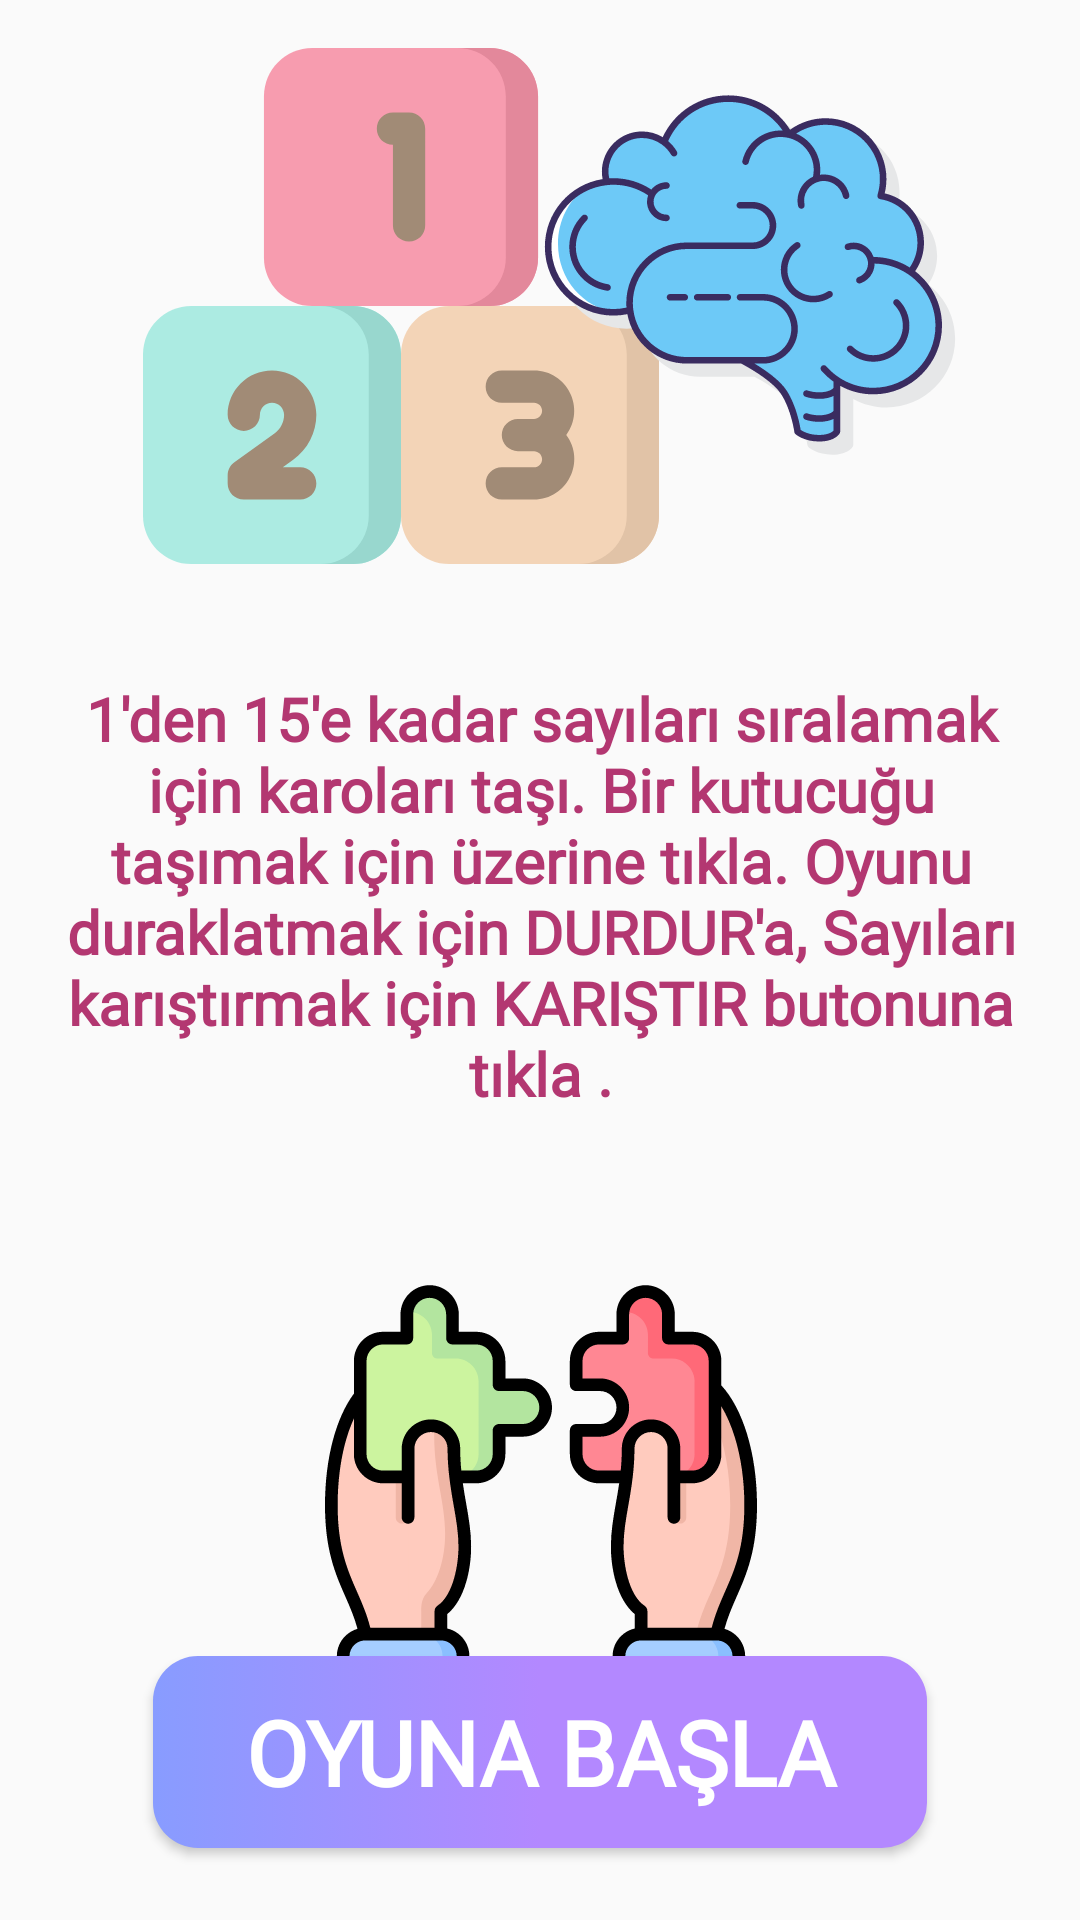

The Android layout XML behind this screen, and the referenced resources:
<!-- AndroidManifest.xml: application theme AppTheme -->
<!-- res/layout/activity_puzzle.xml -->
<?xml version="1.0" encoding="utf-8"?>
<androidx.constraintlayout.widget.ConstraintLayout xmlns:android="http://schemas.android.com/apk/res/android"
    xmlns:app="http://schemas.android.com/apk/res-auto"
    xmlns:tools="http://schemas.android.com/tools"
    android:layout_width="match_parent"
    android:layout_height="match_parent"
    tools:context="com.example.onbesPuzzle.PuzzleActivity">

    <Button
        android:id="@+id/puzzleStartButton"
        android:layout_width="258dp"
        android:layout_height="64dp"
        android:layout_marginBottom="24dp"
        android:background="@drawable/mavili_button"
        android:fontFamily="@font/architects_daughter"
        android:text="Oyuna Başla"
        android:textColor="@color/white"
        android:textSize="30sp"
        android:textStyle="bold"
        app:layout_constraintBottom_toBottomOf="parent"
        app:layout_constraintEnd_toEndOf="parent"
        app:layout_constraintStart_toStartOf="parent" />

    <TextView
        android:id="@+id/textView4"
        android:layout_width="329dp"
        android:layout_height="180dp"
        android:layout_marginBottom="196dp"
        android:fontFamily="@font/architects_daughter"
        android:text="1'den 15'e kadar sayıları sıralamak için karoları taşı. Bir kutucuğu taşımak için üzerine tıkla. Oyunu duraklatmak için DURDUR'a, Sayıları karıştırmak için KARIŞTIR butonuna tıkla ."
        android:textAlignment="center"
        android:textColor="#B33771"
        android:textSize="20sp"
        android:textStyle="bold"
        app:layout_constraintBottom_toBottomOf="parent"
        app:layout_constraintEnd_toEndOf="parent"
        app:layout_constraintHorizontal_bias="0.516"
        app:layout_constraintStart_toStartOf="parent"
        app:layout_constraintTop_toBottomOf="@+id/imageView8" />

    <ImageView
        android:id="@+id/imageView6"
        android:layout_width="144dp"
        android:layout_height="280dp"
        android:src="@drawable/ic_puzzle_el"
        app:layout_constraintBottom_toBottomOf="parent"
        app:layout_constraintEnd_toEndOf="parent"
        app:layout_constraintHorizontal_bias="0.502"
        app:layout_constraintStart_toStartOf="parent" />

    <ImageView
        android:id="@+id/imageView8"
        android:layout_width="207dp"
        android:layout_height="172dp"
        android:layout_marginStart="1dp"
        android:layout_marginTop="16dp"
        android:layout_marginEnd="104dp"
        android:src="@drawable/ic_sayilar"
        app:layout_constraintEnd_toEndOf="parent"
        app:layout_constraintHorizontal_bias="0.604"
        app:layout_constraintStart_toStartOf="parent"
        app:layout_constraintTop_toTopOf="parent" />

    <ImageView
        android:id="@+id/imageView10"
        android:layout_width="140dp"
        android:layout_height="151dp"
        android:layout_marginStart="180dp"
        android:layout_marginTop="16dp"
        android:layout_marginEnd="40dp"
        android:src="@drawable/ic_brain"
        app:layout_constraintEnd_toEndOf="parent"
        app:layout_constraintStart_toStartOf="parent"
        app:layout_constraintTop_toTopOf="parent" />

</androidx.constraintlayout.widget.ConstraintLayout>
<!-- resources referenced by this layout -->
<resources>
  <color name="white">#FFFFFF</color>
  <!-- drawable ic_brain: vector/xml drawable (drawable, 9161 chars, omitted) -->
  <!-- drawable ic_puzzle_el: vector/xml drawable (drawable, 13171 chars, omitted) -->
  <!-- drawable ic_sayilar: vector/xml drawable (drawable, 2382 chars, omitted) -->
  <!-- drawable mavili_button (drawable) -->
  <?xml version="1.0" encoding="utf-8"?>
  <selector xmlns:android="http://schemas.android.com/apk/res/android">
      <item>
          <shape android:shape="rectangle">
  
              <gradient
                  android:angle="180"
                  android:centerColor="#B388FF"
                  android:centerX="50%"
                  android:endColor="#889CFF"
                  android:startColor="#B388FF"
  
                  ></gradient>
  
              <corners android:radius="15dp" />
          </shape>
      </item>
  </selector>
  <style name="AppTheme" parent="Theme.AppCompat.Light.NoActionBar">
  
          
          <item name="colorPrimary">@color/colorPrimary</item>
          <item name="colorPrimaryDark">@color/colorPrimaryDark</item>
          <item name="colorAccent">@color/colorAccent</item>
  
      </style>
  <color name="colorPrimary">#6200EE</color>
  <color name="colorPrimaryDark">#3700B3</color>
  <color name="colorAccent">#03DAC5</color>
</resources>
